Run: headless pygame with SDL's dummy video driver; simulated clock (each Clock.tick advances the game by its frame time, no real sleeping); random seed 0; keys injected as events and as key.get_pressed() state; no mouse input.
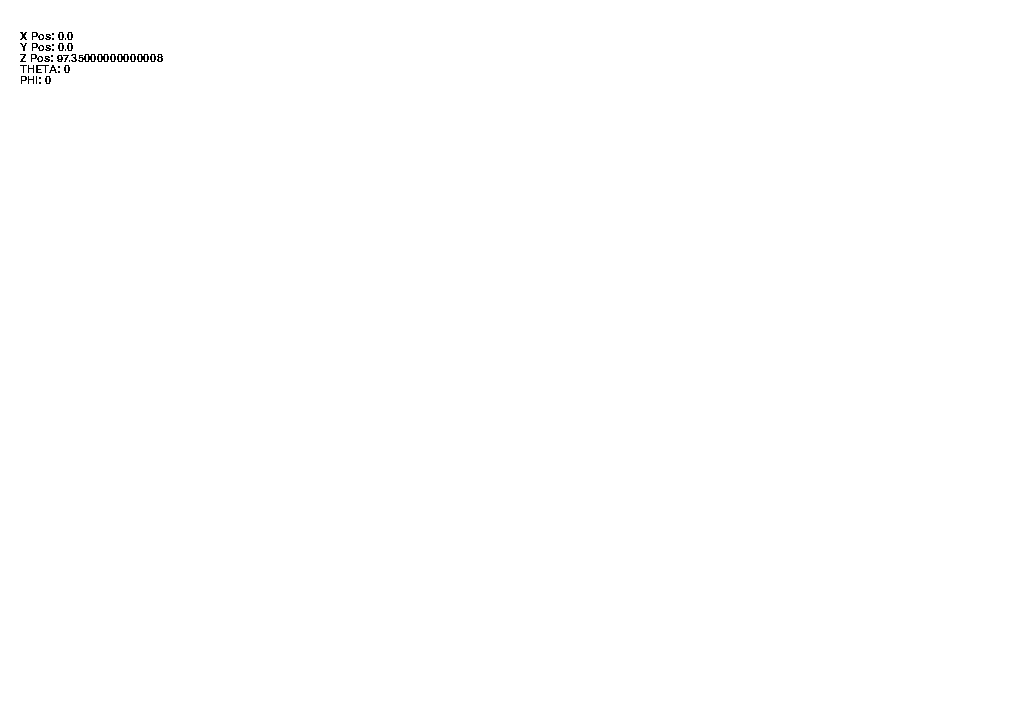
Frame 1 of 4 · flips 1–60 · no input
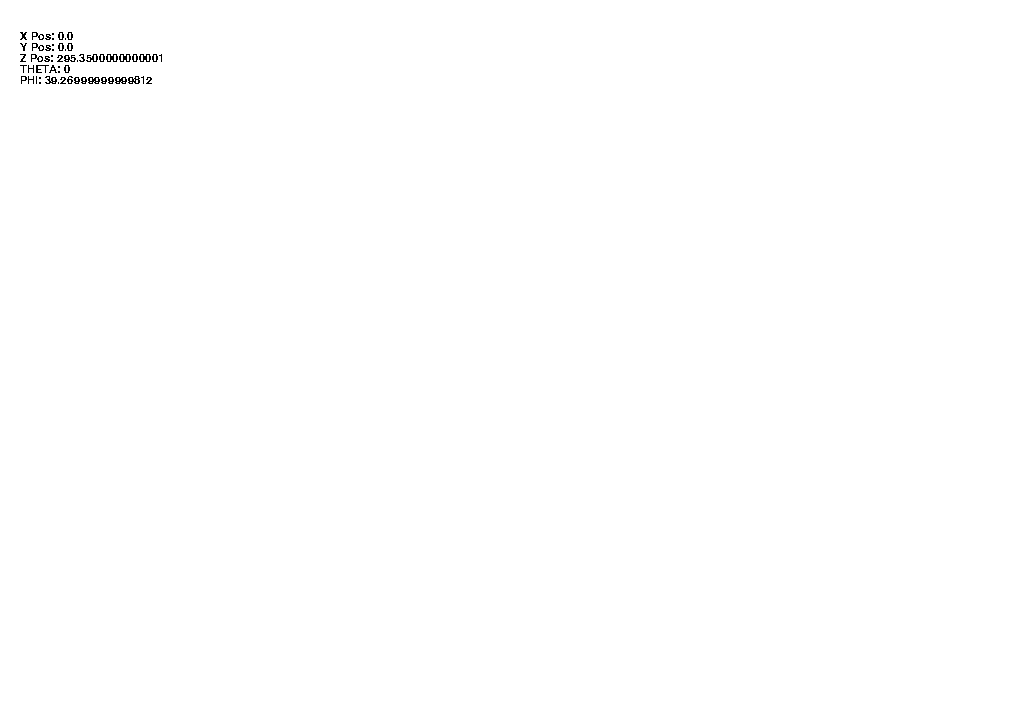
Frame 2 of 4 · flips 61–180 · tapped SPACE, RETURN · held RIGHT (→), D
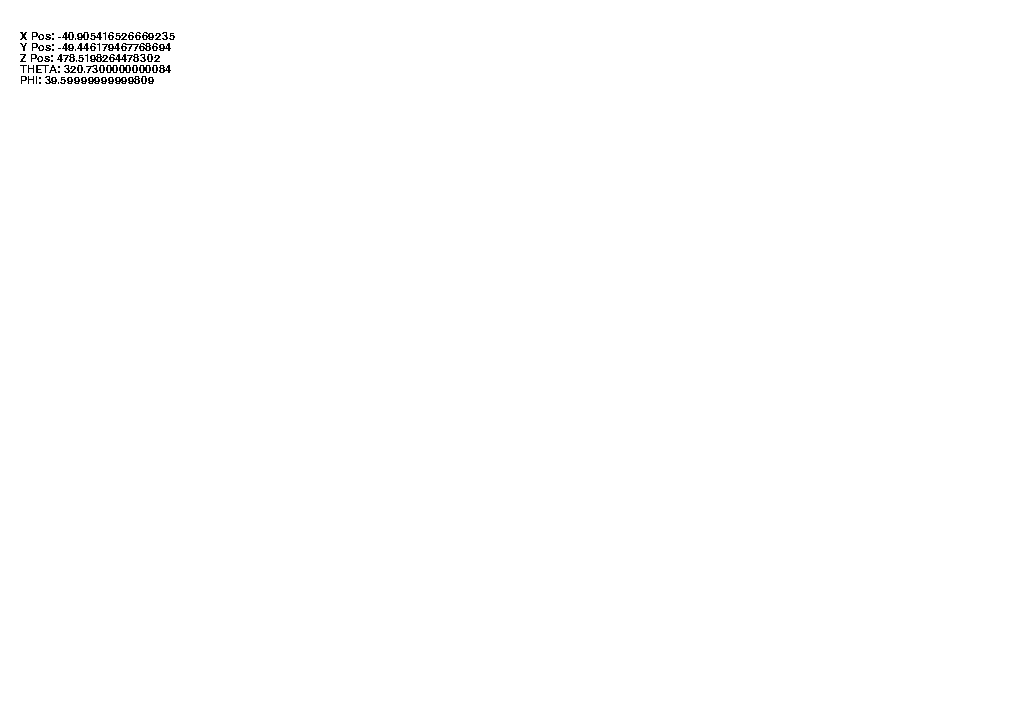
Frame 3 of 4 · flips 181–300 · held DOWN (↓), S
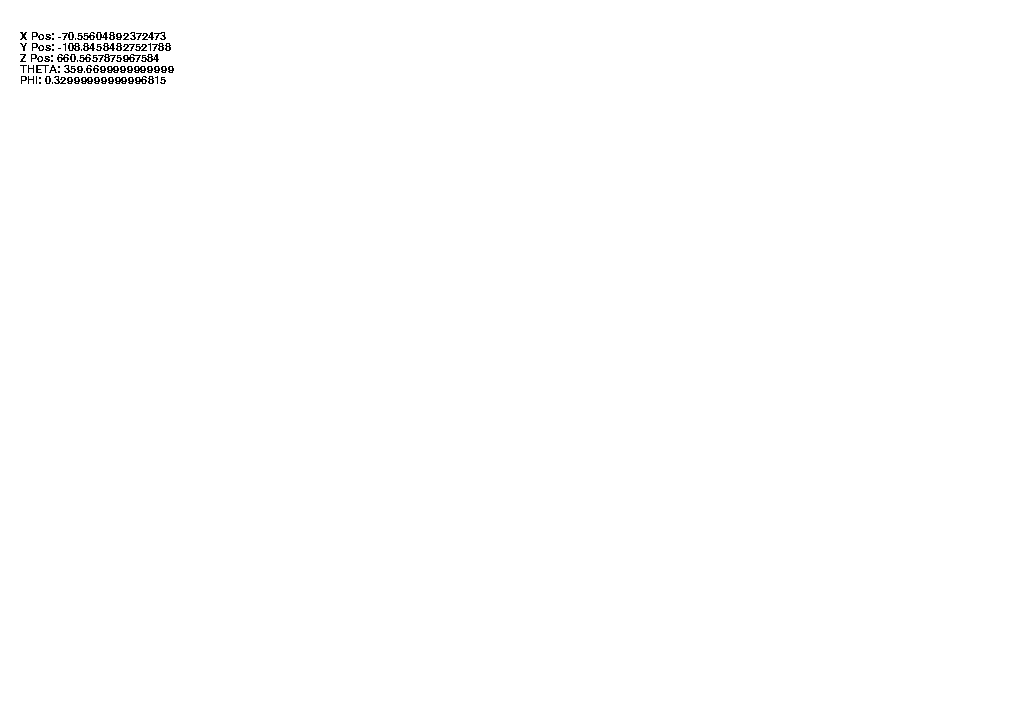
Frame 4 of 4 · flips 301–420 · held LEFT (←), A, UP (↑), W

The pygame program that drew these frames:

# Imports

import math
import pygame
import pygame.freetype  # Import the freetype module.

# Variables

# Polar coordinates as as commonly used in physics (ISO 80000-2:2019 convention): 
# radial distance r (distance to origin), 
# polar angle theta (angle with respect to polar axis), 
# azimuthal angle phi (angle of rotation from the initial meridian plane).

a_theta_deg = 0
a_theta_rad = 0
a_phi_deg = 0
a_phi_rad = 0
a_radial_velocity = 50

a_accel_x = 0
a_accel_y = 0
a_accel_z = 0

a_angular_accel_x = 0
a_angular_accel_y = 0
a_angular_accel_z = 0

a_airspeed_indicated = 0
a_alt = 0

a_roll_deg = 0
a_roll_rad = 0

a_alpha_rad = 0
a_beta_rad = 0

a_cl_wing = 0
a_cl_tailplane_horizontal = 0
a_cl_tailplane_vertical = 0

a_cl_elevator = 0
a_cl_aileron_left = 0
a_cl_aileron_right = 0
a_cl_rudder = 0

a_cd_wing = 0
a_dynp = 0
a_air_density = 1.3
a_airspeed_true = 50

a_lift_force_elevator = 0
a_lift_force_aileron_left = 0
a_lift_force_aileron_right = 0
a_lift_force_rudder = 0

a_lift_force_wing = 0
a_lift_force_tailplane_horizontal = 0
a_lift_force_tailplane_vertical = 0

a_drag_force_wing = 0

# Axes are defined as:
# For aircraft:
# X: left -ve, right +ve
# Y: aft -ve, right +ve
# Z: down -ve, up +ve

# For world:
# X: west -ve, east +ve
# Y: south -ve, north +ve
# Z: down -ve, up +ve

w_x_velocity = 0
w_y_velocity = 0
w_z_velocity = 0

w_vec_velocity = [0, 0, 0]

w_x_pos = 0
w_y_pos = 0
w_z_pos = 0

w_vec_pos = [0, 0, 0]

a_elevator_angle_rad = 0
a_aileron_angle_rad = 0
a_rudder_angle_rad = 0

# Lengths in m
c_dimensions_aircraft_length = 10
c_dimensions_aircraft_width = 20
c_dimensions_aircraft_height = 4

c_wing_incidence = math.pi/60

c_position_tailplane_horizontal = -9
c_position_tailplane_vertical = -9
c_position_wing = 0
c_position_elevator = -10
c_position_aileron_left = -18
c_position_aileron_right = 18
c_position_rudder = -10

# Areas in m^2
c_area_wing = 50
c_area_aileron = 10
c_area_elevator = 10
c_area_rudder = 10

# Masses in kg
c_mass_aircraft = 1000

# MOIs in kg m^2
# Using formula:
# MOI = 1/12 * mass * (length)^2
c_moi_pitch = 8333
c_moi_roll = 33333
c_moi_yaw = 8333

pygame.init()
SIZE = WIDTH, HEIGHT = (1024, 720)
FPS = 30
screen = pygame.display.set_mode(SIZE, pygame.RESIZABLE)
clock = pygame.time.Clock()

# Functions
def Calc_Velocity_World(axis, total_vel, angle_azimuthal, angle_polar): 
    if axis == 'x':
        return (total_vel * math.sin(angle_azimuthal)) * math.sin(angle_polar)
    if axis == 'y':
        return (total_vel * math.cos(angle_azimuthal)) * math.sin(angle_polar)
    if axis == 'z':
        return (total_vel * math.cos(angle_polar)) * math.cos(angle_azimuthal)

def Calc_Force_Angular_Acc(axis, force_magnitude, distance_from_pivot):
    if (axis == 'x'):
        return c_moi_pitch * force_magnitude * distance_from_pivot
    if (axis == 'y'):
        return c_moi_roll * force_magnitude * distance_from_pivot
    if (axis == 'z'):
        return c_moi_yaw * force_magnitude * distance_from_pivot

def Calc_Angular_Vel():
    pass

def Calc_Force_Acc(force_magnitude, mass_kg):
    return force_magnitude / mass_kg

def Calc_Integral(value, time_interval):
    return value * time_interval

def Calc_Lift_Coeff(angle_alpha_rad):
    a = -0.520870722846
    b = 5.72957795131
    c = -0.520870722846

    x1 = -math.pi
    y1 = 0
    x2 = -math.pi/12
    y2 = -1.5
    x3 = -math.pi/12
    y3 = 1.5
    x4 = math.pi
    y4 = 0


    if ((angle_alpha_rad > (-math.pi)) and (angle_alpha_rad <= (-math.pi/12))):
        return (a * (angle_alpha_rad - x1) + y1)
    
    if ((angle_alpha_rad > (-math.pi/12)) and (angle_alpha_rad <= (math.pi/12))):
        return (b * (angle_alpha_rad - x2) + y2)

    if ((angle_alpha_rad > (math.pi/12)) and (angle_alpha_rad <= (math.pi))):
        return (c * (angle_alpha_rad - x3) + y3)

def Calc_Drag_Coeff(angle_rad):
    return math.sin(angle_rad)

def Calc_Force_Lift():
    pass

def Calc_Force_Drag():
    pass

def Convert_Angle_Rad_To_Deg(angle_rad):
    return angle_rad * 57.2958

def Convert_Angle_Deg_To_Rad(angle_deg):
    return angle_deg / 57.2958

def blit_text(surface, text, pos, font, color=pygame.Color('black')):
    words = [word.split(' ') for word in text.splitlines()]  # 2D array where each row is a list of words.
    space = font.size(' ')[0]  # The width of a space.
    max_width, max_height = surface.get_size()
    x, y = pos
    for line in words:
        for word in line:
            word_surface = font.render(word, 0, color)
            word_width, word_height = word_surface.get_size()
            if x + word_width >= max_width:
                x = pos[0]  # Reset the x.
                y += word_height  # Start on new row.
            surface.blit(word_surface, (x, y))
            x += word_width + space
        x = pos[0]  # Reset the x.
        y += word_height  # Start on new row.



font = pygame.font.SysFont('Courier', 16)

while True:

    dt = clock.tick(FPS) / 1000
    debug_text = \
        '\nX Pos: ' + str(w_x_pos) + \
        '\nY Pos: ' + str(w_y_pos) + \
        '\nZ Pos: ' + str(w_z_pos) + \
        '\nTHETA: ' + str(a_theta_deg) + \
        '\nPHI: ' + str(a_phi_deg)
    a_phi_deg = (a_phi_deg + 360) % 360
    a_theta_deg = (a_theta_deg + 360) % 360

    a_phi_rad = Convert_Angle_Deg_To_Rad(a_phi_deg)
    a_theta_rad = Convert_Angle_Deg_To_Rad(a_theta_deg)
    a_lift_force_wing = (0.5 * a_air_density * math.pow(a_airspeed_true, 2) * c_area_wing * a_cl_wing)
    a_cl_wing = Calc_Lift_Coeff(a_alpha_rad)

    w_x_velocity = Calc_Velocity_World('x', a_radial_velocity, a_phi_rad, a_theta_rad)
    w_y_velocity = Calc_Velocity_World('y', a_radial_velocity, a_phi_rad, a_theta_rad)
    w_z_velocity = Calc_Velocity_World('z', a_radial_velocity, a_roll_rad, a_theta_rad)

    w_vec_velocity = [w_x_velocity, w_y_velocity, w_z_velocity]

    w_x_pos = w_x_pos + w_x_velocity * dt
    w_y_pos = w_y_pos + w_y_velocity * dt
    w_z_pos = w_z_pos + w_z_velocity * dt

    keys=pygame.key.get_pressed()

    if keys[pygame.K_w]:
        a_theta_deg = a_theta_deg + 10 * dt

    if keys[pygame.K_s]:
        a_theta_deg = a_theta_deg - 10 * dt

    if keys[pygame.K_a]:
        a_phi_deg = a_phi_deg - 10 * dt

    if keys[pygame.K_d]:
        a_phi_deg = a_phi_deg + 10 * dt

    for event in pygame.event.get():
        if event.type == pygame.QUIT:
            quit()

    screen.fill(pygame.Color('white'))
    blit_text(screen, debug_text, (20, 20), font)
    pygame.display.update()
